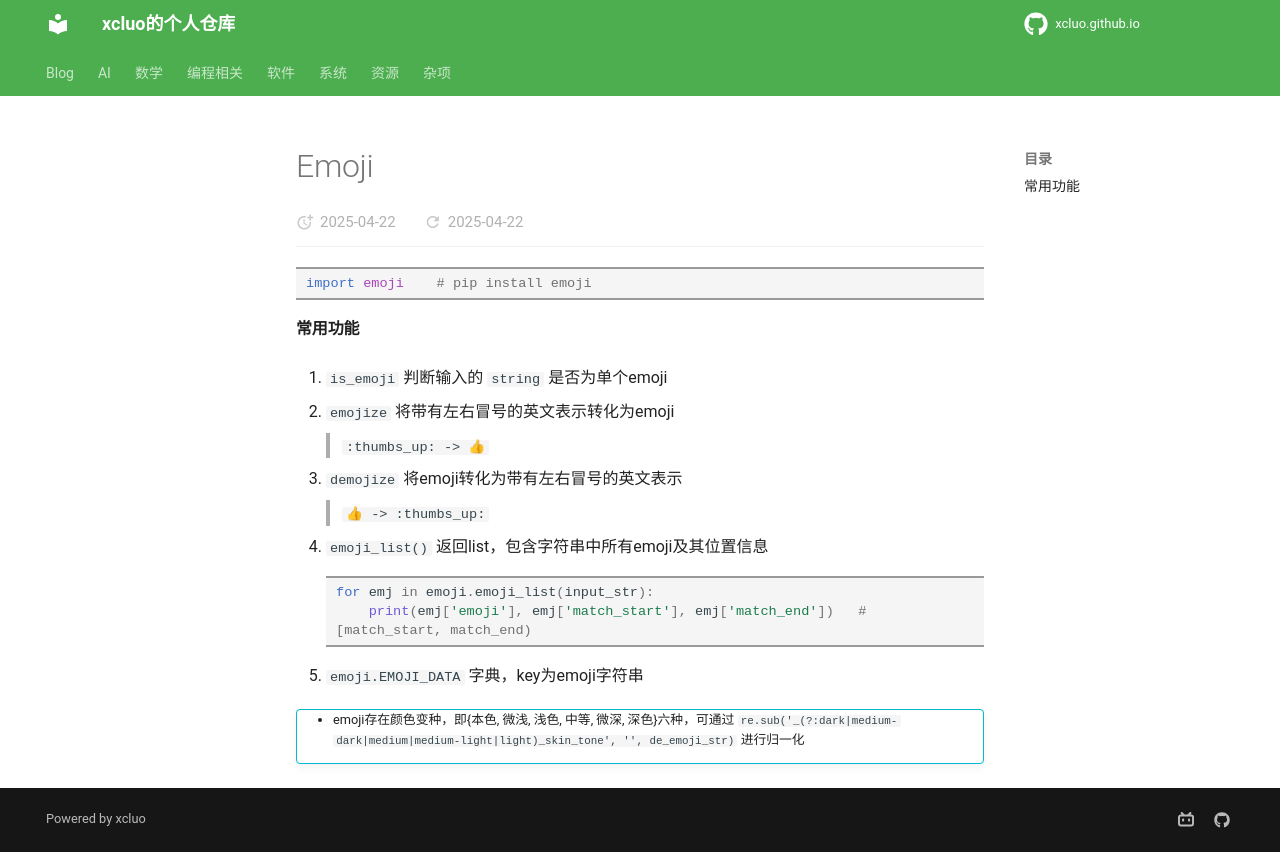

repository: xcluo/xcluo.github.io · page: Programing/Python/libs/emoji.html · generator: mkdocs

```python
import emoji    # pip install emoji
```

#### 常用功能

1. `is_emoji`
判断输入的 `string` 是否为单个emoji

2. `emojize`
将带有左右冒号的英文表示转化为emoji
> `:thumbs_up: -> 👍`
3. `demojize`
将emoji转化为带有左右冒号的英文表示
> `👍 -> :thumbs_up:`
4. `emoji_list()` 返回list，包含字符串中所有emoji及其位置信息
   ```python
   for emj in emoji.emoji_list(input_str):
       print(emj['emoji'], emj['match_start'], emj['match_end'])   # [match_start, match_end)
   ```
5. `emoji.EMOJI_DATA` 字典，key为emoji字符串

!!! info ""
    - emoji存在颜色变种，即{本色, 微浅, 浅色, 中等, 微深, 深色}六种，可通过 `re.sub('_(?:dark|medium-dark|medium|medium-light|light)_skin_tone', '', de_emoji_str)` 进行归一化
